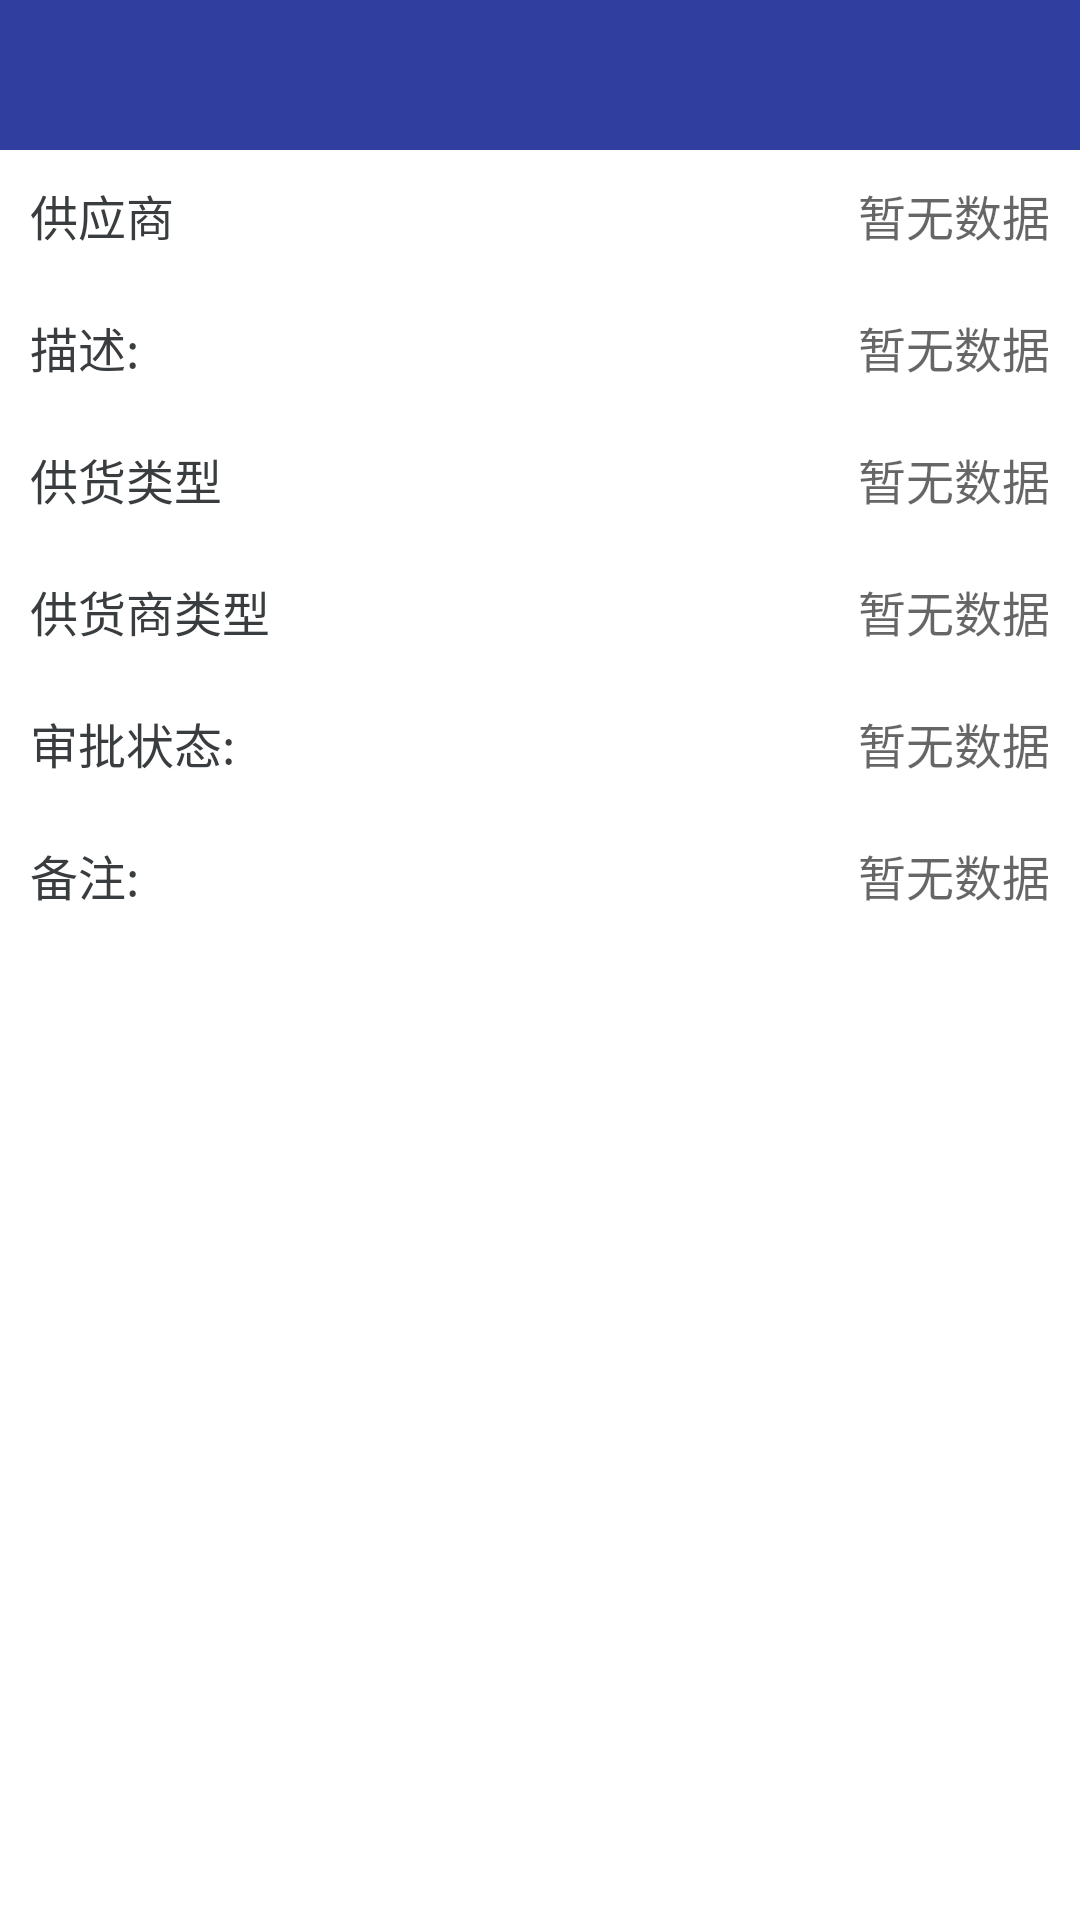

The Android layout XML behind this screen, and the referenced resources:
<!-- AndroidManifest.xml: application theme SampleTheme -->
<!-- res/layout/activity_companies_details.xml -->
<?xml version="1.0" encoding="utf-8"?>
<LinearLayout xmlns:android="http://schemas.android.com/apk/res/android"
    android:layout_width="match_parent"
    android:layout_height="match_parent"
    android:background="@color/white"
    android:orientation="vertical">
    <include layout="@layout/title_main"></include>
    <ScrollView
        android:layout_width="match_parent"
        android:layout_height="match_parent"
        android:scrollbars="vertical">


    <LinearLayout
        android:layout_width="match_parent"
        android:layout_height="match_parent"
        android:orientation="vertical">

        <LinearLayout
            android:layout_width="match_parent"
            android:layout_height="wrap_content"
            android:gravity="center_vertical"
            android:orientation="horizontal"
            android:padding="@dimen/dimen_10">

            <TextView
                android:layout_width="wrap_content"
                android:layout_height="wrap_content"
                android:text="@string/company_text"
                android:textColor="@color/light_black"
                android:textSize="@dimen/dimens_16sp" />

            <TextView
                android:id="@+id/company_text_id"
                android:layout_width="match_parent"
                android:layout_height="wrap_content"
                android:background="@color/transparent"
                android:gravity="right"
                android:hint="@string/have_not_data"
                android:textColor="@color/light_black"
                android:textSize="@dimen/dimens_16sp" />
        </LinearLayout>

        <View
            android:layout_width="match_parent"
            android:layout_height="@dimen/dimens_line"
            android:background="@drawable/line" />

        <LinearLayout
            android:layout_width="match_parent"
            android:layout_height="wrap_content"
            android:gravity="center_vertical"
            android:orientation="horizontal"
            android:padding="@dimen/dimen_10">

            <TextView
                android:layout_width="wrap_content"
                android:layout_height="wrap_content"
                android:text="@string/description_text"
                android:textColor="@color/light_black"
                android:textSize="@dimen/dimens_16sp" />

            <TextView
                android:id="@+id/description_text_id"
                android:layout_width="match_parent"
                android:layout_height="wrap_content"
                android:background="@color/transparent"
                android:gravity="right"
                android:hint="@string/have_not_data"
                android:textColor="@color/light_black"
                android:textSize="@dimen/dimens_16sp" />
        </LinearLayout>

        <View
            android:layout_width="match_parent"
            android:layout_height="@dimen/dimens_line"
            android:background="@drawable/line" />

        <LinearLayout
            android:layout_width="match_parent"
            android:layout_height="wrap_content"
            android:gravity="center_vertical"
            android:orientation="horizontal"
            android:padding="@dimen/dimen_10">

            <TextView
                android:layout_width="wrap_content"
                android:layout_height="wrap_content"
                android:text="@string/producttype_text"
                android:textColor="@color/light_black"
                android:textSize="@dimen/dimens_16sp" />

            <TextView
                android:id="@+id/producttype_text_id"
                android:layout_width="match_parent"
                android:layout_height="wrap_content"
                android:background="@color/transparent"
                android:gravity="right"
                android:hint="@string/have_not_data"
                android:textColor="@color/light_black"
                android:textSize="@dimen/dimens_16sp" />
        </LinearLayout>

        <View
            android:layout_width="match_parent"
            android:layout_height="@dimen/dimens_line"
            android:background="@drawable/line" />

        <LinearLayout
            android:layout_width="match_parent"
            android:layout_height="wrap_content"
            android:gravity="center_vertical"
            android:orientation="horizontal"
            android:padding="@dimen/dimen_10">

            <TextView
                android:layout_width="wrap_content"
                android:layout_height="wrap_content"
                android:text="@string/cptype_text"
                android:textColor="@color/light_black"
                android:textSize="@dimen/dimens_16sp" />

            <TextView
                android:id="@+id/cptype_text_id"
                android:layout_width="match_parent"
                android:layout_height="wrap_content"
                android:background="@color/transparent"
                android:gravity="right"
                android:hint="@string/have_not_data"
                android:textColor="@color/light_black"
                android:textSize="@dimen/dimens_16sp" />
        </LinearLayout>

        <View
            android:layout_width="match_parent"
            android:layout_height="@dimen/dimens_line"
            android:background="@drawable/line" />

        <LinearLayout
            android:layout_width="match_parent"
            android:layout_height="wrap_content"
            android:gravity="center_vertical"
            android:orientation="horizontal"
            android:padding="@dimen/dimen_10">

            <TextView
                android:layout_width="wrap_content"
                android:layout_height="wrap_content"
                android:text="@string/status_text"
                android:textColor="@color/light_black"
                android:textSize="@dimen/dimens_16sp" />

            <TextView
                android:id="@+id/status_text_id"
                android:layout_width="match_parent"
                android:layout_height="wrap_content"
                android:background="@color/transparent"
                android:gravity="right"
                android:hint="@string/have_not_data"
                android:textColor="@color/light_black"
                android:textSize="@dimen/dimens_16sp" />
        </LinearLayout>

        <View
            android:layout_width="match_parent"
            android:layout_height="@dimen/dimens_line"
            android:background="@drawable/line" />

        <LinearLayout
            android:layout_width="match_parent"
            android:layout_height="wrap_content"
            android:gravity="center_vertical"
            android:orientation="horizontal"
            android:padding="@dimen/dimen_10">

            <TextView
                android:layout_width="wrap_content"
                android:layout_height="wrap_content"
                android:text="@string/remark_text"
                android:textColor="@color/light_black"
                android:textSize="@dimen/dimens_16sp" />

            <TextView
                android:id="@+id/remark_text_id"
                android:layout_width="match_parent"
                android:layout_height="wrap_content"
                android:background="@color/transparent"
                android:gravity="right"
                android:hint="@string/have_not_data"
                android:textColor="@color/light_black"
                android:textSize="@dimen/dimens_16sp" />
        </LinearLayout>

        <View
            android:layout_width="match_parent"
            android:layout_height="@dimen/dimens_line"
            android:background="@drawable/line" />



    </LinearLayout>
    </ScrollView>

</LinearLayout>
<!-- res/layout/title_main.xml (included above) -->
<?xml version="1.0" encoding="utf-8"?>
<RelativeLayout xmlns:android="http://schemas.android.com/apk/res/android"
    android:id="@+id/title_relativelayout_id"
    android:layout_width="match_parent"
    android:layout_height="@dimen/title_heiht_size"
    android:background="@color/colorPrimaryDark">


    <ImageView
        android:id="@+id/title_back_id"
        android:layout_width="@dimen/dimens_30dp"
        android:layout_height="@dimen/dimens_30dp"
        android:layout_centerVertical="true"
        android:layout_marginLeft="@dimen/dimen_5"
        android:src="@drawable/ic_back" />

    <TextView
        android:id="@+id/title_name"
        android:layout_width="wrap_content"
        android:layout_height="wrap_content"
        android:layout_centerHorizontal="true"
        android:layout_centerVertical="true"
        android:textColor="@color/white"
        android:textSize="@dimen/dimens_20sp" />


    <ImageView
        android:id="@+id/title_add"
        android:layout_width="@dimen/dimens_30dp"
        android:layout_height="@dimen/dimens_30dp"
        android:layout_alignParentRight="true"
        android:layout_centerHorizontal="true"
        android:layout_centerVertical="true"
        android:layout_marginRight="@dimen/dimen_10"
        android:src="@drawable/ic_more"
        android:visibility="gone" />

    <Button
        android:id="@+id/sbmit_id"
        style="?android:attr/buttonStyleSmall"
        android:layout_width="wrap_content"
        android:layout_height="40dp"
        android:layout_alignParentRight="true"
        android:layout_centerVertical="true"
        android:layout_marginRight="@dimen/dimen_5"
        android:background="@color/sb__transparent"
        android:text="提交"
        android:textColor="@color/white"
        android:textSize="@dimen/dimens_16sp"
        android:visibility="gone" />

</RelativeLayout>
<!-- resources referenced by this layout -->
<resources>
  <color name="colorPrimaryDark">#303F9F</color>
  <color name="light_black">#393d3f</color>
  <color name="transparent">#00000000</color>
  <color name="white">#ffffff</color>
  <dimen name="dimen_10">10dp</dimen>
  <dimen name="dimen_5">5dp</dimen>
  <dimen name="dimens_16sp">16sp</dimen>
  <dimen name="dimens_20sp">20sp</dimen>
  <dimen name="dimens_30dp">30dp</dimen>
  <dimen name="dimens_line">0.5dp</dimen>
  <dimen name="title_heiht_size">50dp</dimen>
  <!-- drawable ic_more: png bitmap (drawable-hdpi, 1180 bytes) -->
  <string name="company_text">供应商</string>
  <string name="cptype_text">供货商类型</string>
  <string name="description_text">描述:</string>
  <string name="have_not_data">暂无数据</string>
  <string name="producttype_text">供货类型</string>
  <string name="remark_text">备注:</string>
  <string name="status_text">审批状态:</string>
  <style name="SampleTheme" parent="Theme.AppCompat.Light.NoActionBar">
          <item name="colorPrimary">@color/colorPrimary</item>
          <item name="colorPrimaryDark">@color/colorPrimaryDark</item>
          <item name="android:activityOpenEnterAnimation">@anim/in_from_right</item>
          <item name="android:activityCloseExitAnimation">@anim/out_to_right</item>
      </style>
  <color name="colorPrimary">#3F51B5</color>
</resources>
